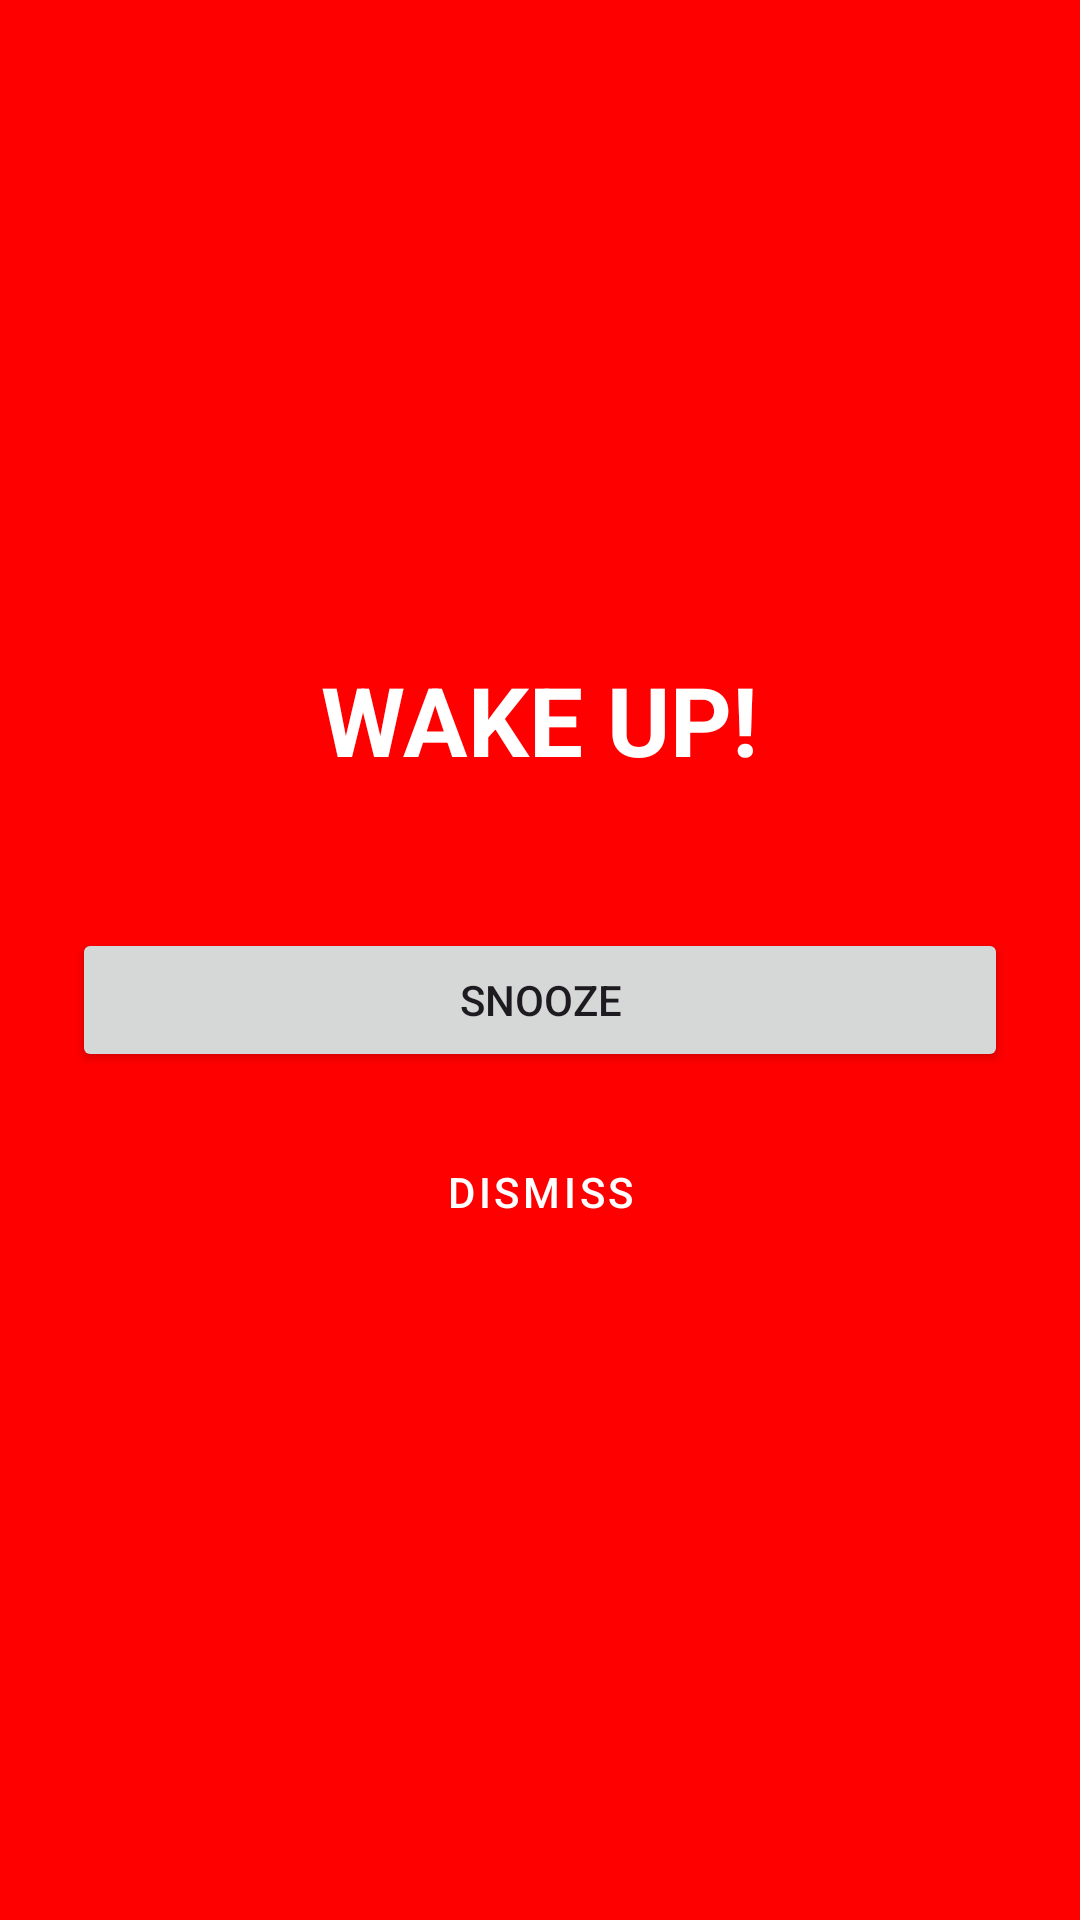

Produce the Android XML layout that renders to this screen, including the resource entries it uses.
<!-- AndroidManifest.xml: application theme Theme.Alarm -->
<!-- res/layout/activity_alarm.xml -->
<?xml version="1.0" encoding="utf-8"?>
<LinearLayout xmlns:android="http://schemas.android.com/apk/res/android"
    android:layout_width="match_parent"
    android:layout_height="match_parent"
    android:orientation="vertical"
    android:padding="24dp"
    android:gravity="center"
    android:background="#FF0000">

    <TextView
        android:id="@+id/tvAlarmStatus"
        android:layout_width="wrap_content"
        android:layout_height="wrap_content"
        android:text="WAKE UP!"
        android:textColor="#FFFFFF"
        android:textSize="32sp"
        android:textStyle="bold"
        android:layout_marginBottom="48dp" />

    <Button
        android:id="@+id/btnSnooze"
        android:layout_width="match_parent"
        android:layout_height="wrap_content"
        android:text="Snooze"
        android:layout_marginBottom="16dp" />

    <Button
        android:id="@+id/btnDismiss"
        android:layout_width="match_parent"
        android:layout_height="wrap_content"
        android:text="Dismiss"
        style="@style/Widget.MaterialComponents.Button.OutlinedButton"
        android:textColor="#FFFFFF" />

</LinearLayout>
<!-- resources referenced by this layout -->
<resources>
  <style name="Theme.Alarm" parent="Base.Theme.Alarm" />
  <style name="Base.Theme.Alarm" parent="Theme.Material3.DayNight.NoActionBar">
      </style>
</resources>
